Run: headless pygame with SDL's dummy video driver; simulated clock (each Clock.tick advances the game by its frame time, no real sleeping); random seed 0; keys injected as events and as key.get_pressed() state; no mouse input.
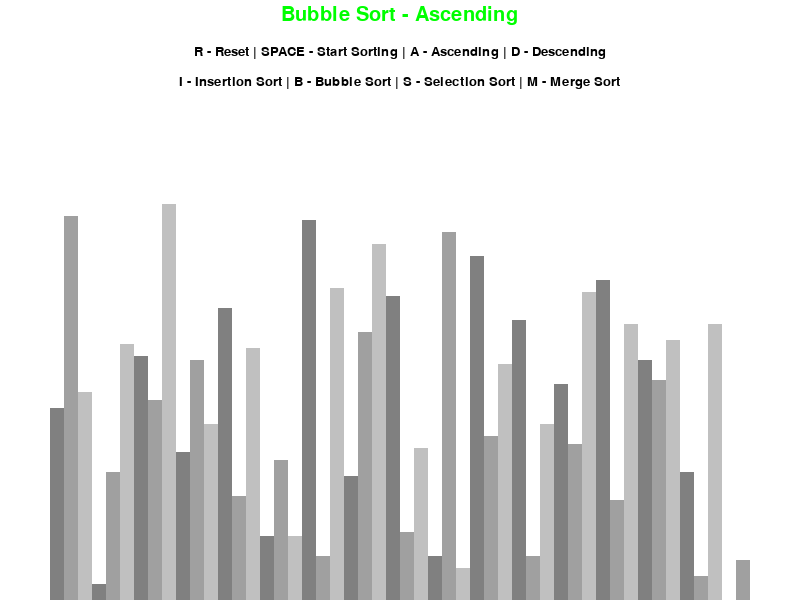
Frame 1 of 4 · flips 1–60 · no input
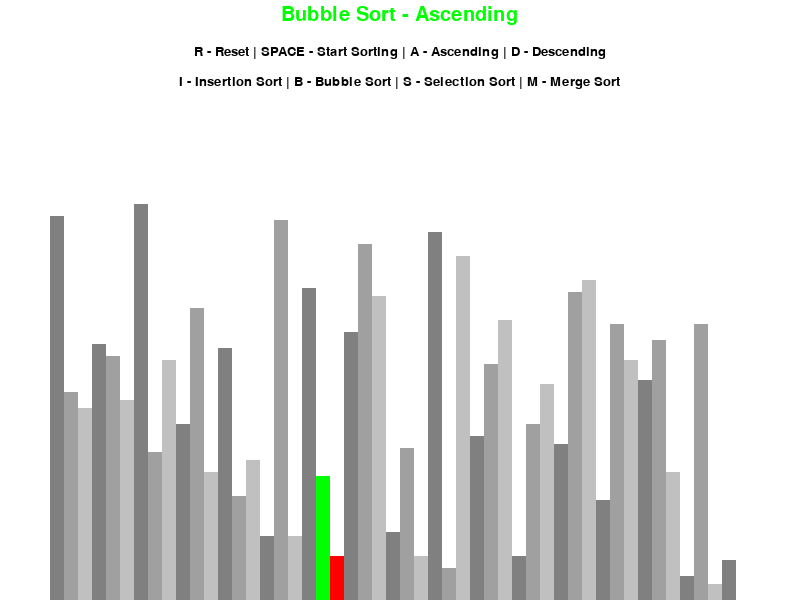
Frame 2 of 4 · flips 61–180 · tapped SPACE, RETURN · held RIGHT (→), D
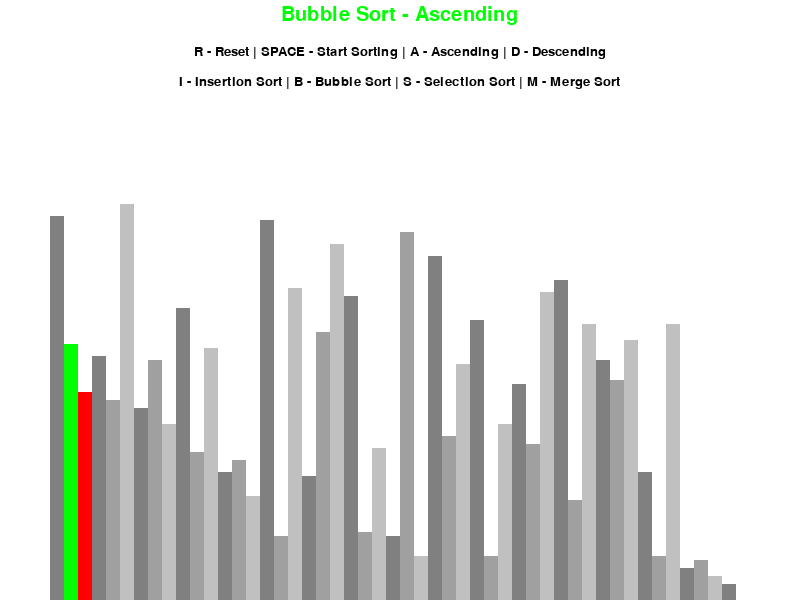
Frame 3 of 4 · flips 181–300 · held DOWN (↓), S
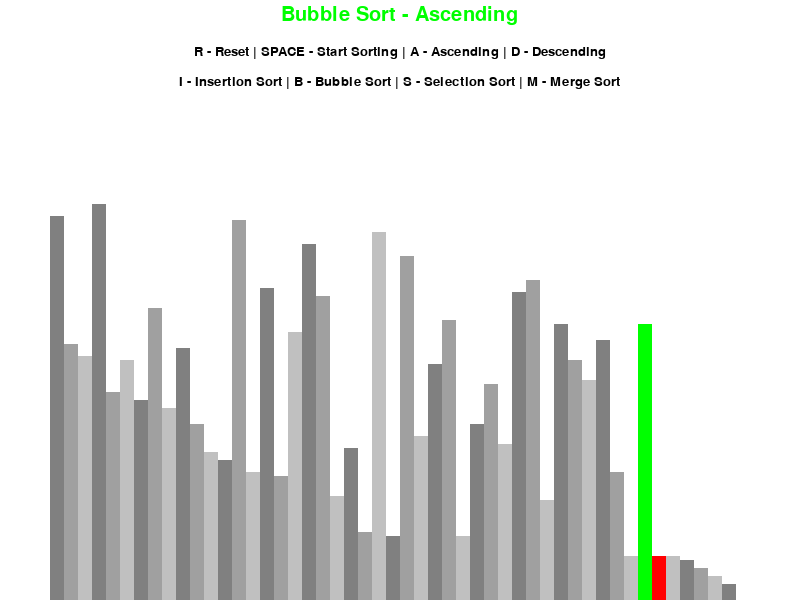
Frame 4 of 4 · flips 301–420 · held LEFT (←), A, UP (↑), W

The pygame program that drew these frames:

import pygame
import random
import math
pygame.init() 

class DrawInformation:
    BLACK = 0, 0, 0
    WHITE = 255, 255, 255
    GREEN = 0, 255, 0
    RED = 255, 0, 0
    BACKGROUND_COLOR = WHITE

    # three colours for the rectangles
    GRADIENTS = [
        (128, 128, 128),
        (160, 160, 160),
        (192, 192, 192)
    ]

    FONT = pygame.font.SysFont('comicsans', 20)
    LARGE_FONT = pygame.font.SysFont('comicsans', 30)

    SIDE_PAD = 100 # padding on left & right
    TOP_PAD = 150 

    # constructor method for the class. self refers to the instance of the class being created
    def __init__(self, width, height, lst):
        self.width = width
        self.height = height
        
        # creating window in pygame
        self.window = pygame.display.set_mode((width, height))
        pygame.display.set_caption("Sorting Algorithm Visualization")
        self.set_list(lst)

    # need to determine bar width & height depending on how many we have
    def set_list(self, lst):
        self.lst = lst
        self.min_val = min(lst)
        self.max_val = max(lst)

        # ensure that max_val and min_val are not the same
        if self.max_val == self.min_val:
            self.max_val += 1

        # calculate width & height of bars
        self.block_width = round((self.width - self.SIDE_PAD) / len(lst))
        self.block_height = math.floor((self.height - self.TOP_PAD) / (self.max_val - self.min_val))

        # where to start drawing
        self.start_x = self.SIDE_PAD // 2


def draw(draw_info, algo_name, ascending):
    draw_info.window.fill(draw_info.BACKGROUND_COLOR)

    # adding the title and instructions
    title = draw_info.LARGE_FONT.render(f"{algo_name} - {'Ascending' if ascending else 'Descending'}", 1, draw_info.GREEN)
    draw_info.window.blit(title, (draw_info.width/2 - title.get_width()/2, 5))
    controls = draw_info.FONT.render("R - Reset | SPACE - Start Sorting | A - Ascending | D - Descending", 1, draw_info.BLACK)
    draw_info.window.blit(controls, (draw_info.width/2 - controls.get_width()/2, 45))
    sorting = draw_info.FONT.render("I - Insertion Sort | B - Bubble Sort | S - Selection Sort | M - Merge Sort", 1, draw_info.BLACK)
    draw_info.window.blit(sorting, (draw_info.width/2 - sorting.get_width()/2, 75))

    draw_list(draw_info)
    pygame.display.update()
    

def draw_list(draw_info, color_positions = {}, clear_bg = False):
    lst = draw_info.lst
    

    # draw over the rectangle with white
    if clear_bg:
        clear_rect = (draw_info.SIDE_PAD//2, draw_info.TOP_PAD, draw_info.width - draw_info.SIDE_PAD, draw_info.height - draw_info.TOP_PAD)
        pygame.draw.rect(draw_info.window, draw_info.BACKGROUND_COLOR, clear_rect)

    for i, val in enumerate(lst):
        x = draw_info.start_x + i * draw_info.block_width
        y = draw_info.height - (val - draw_info.min_val) * draw_info.block_height

        color = draw_info.GRADIENTS[i % 3]

        if i in color_positions:
            color = color_positions[i]

        #draw the rectangle. starts from top left
        pygame.draw.rect(draw_info.window, color, (x, y, draw_info.block_width, draw_info.height))

    # update the screen
    if clear_bg:
        pygame.display.update()


def generate_starting_list(n, min_val, max_val):
    lst = []
    
    for _ in range(n):
        val = random.randint(min_val, max_val) 
        lst.append(val)

    return lst 


def merge_sort(draw_info, full_info, ascending=True, start_idx = 0):
    lst = draw_info.lst

    # using recursion for each division
    if len(lst) > 1:
        mid = len(lst) // 2
        left_lst = lst[:mid]
        right_lst = lst[mid:]

        # for event in merge_sort(DrawInformation(draw_info.width, draw_info.height, left_lst), full_info, ascending, start_idx):
        #     yield event
        # for event in merge_sort(DrawInformation(draw_info.width, draw_info.height, right_lst), full_info, ascending, start_idx + mid):
        #     yield event

        for event in merge_sort(DrawInformation(draw_info.width, draw_info.height, left_lst), full_info, ascending, start_idx):
            yield event
        for event in merge_sort(DrawInformation(draw_info.width, draw_info.height, right_lst), full_info, ascending, start_idx + mid):
            yield event

        i = 0
        j = 0
        k = 0

        # the indices are for that particular set of data (can be as small as one bar). needs to be for the whole thing as thats whats being drawn 

        while i < len(left_lst) and j < len(right_lst):
            if left_lst[i] < right_lst[j]:
                lst[k] = left_lst[i]
                full_info.lst[k + start_idx] = left_lst[i]

                i += 1
            else:
                lst[k] = right_lst[j]
                full_info.lst[k + start_idx] = right_lst[j]

                j += 1
            k += 1
            draw_list(full_info, {k - 1 + start_idx: draw_info.GREEN}, True)
            yield True

        while i < len(left_lst):
            lst[k] = left_lst[i]
            full_info.lst[k + start_idx] = left_lst[i]
            
            i += 1
            k += 1
            draw_list(full_info, {k - 1 + start_idx: draw_info.GREEN}, True)
            yield True

        while j < len(right_lst):
            lst[k] = right_lst[j]
            full_info.lst[k + start_idx] = right_lst[j]

            j += 1
            k += 1
            draw_list(full_info, {k - 1 + start_idx: draw_info.GREEN}, True)
            yield True

        draw_list(full_info, {}, True)
        yield True
    


def bubble_sort(draw_info, full_info, ascending = True, start_idx = 0):
    lst = draw_info.lst 

    for i in range(len(lst) - 1):
        for j in range(len(lst) - 1 - i):
            num1 = lst[j]
            num2 = lst[j + 1]

            # swap placed for ascending or descending
            if (num1 > num2 and ascending) or (num1 < num2 and not ascending):
                lst[j], lst[j + 1] = lst[j + 1], lst[j]
                draw_list(draw_info, {j: draw_info.GREEN, j + 1: draw_info.RED}, True)
                # yield pauses, but holds the current state of the fundction. then can resume. need to pause so that we can press buttons and such. this makes the method a generator
                yield True

    return lst


def insertion_sort(draw_info, full_info, ascending = True, start_idx = 0):
    lst = draw_info.lst

    for i in range(1, len(lst)):
        current = lst[i]

        while True:
            ascending_sort = i > 0 and lst[i - 1] > current and ascending 
            descending_sort = i > 0 and lst[i - 1] < current and not ascending 

            if not ascending_sort and not descending_sort:
                break

            lst[i] = lst[i - 1]
            i = i - 1
            lst[i] = current
            draw_list(draw_info, {i - 1: draw_info.GREEN, i: draw_info.RED}, True)
            yield True
    
    return lst


def selection_sort(draw_info, full_info, ascending = True, start_idx = 0):
    lst = draw_info.lst

    for i in range(len(lst)):
        if ascending:
            min_index = i
            for j in range(i + 1, len(lst)):
                if lst[j] < lst[min_index]: 
                    min_index = j

        else:
            max_index = i
            for j in range(i + 1, len(lst)):
                if lst[j] > lst[max_index]:
                    max_index = j
            min_index = max_index

        lst[i], lst[min_index] = lst[min_index], lst[i]
        draw_list(draw_info, {i: draw_info.GREEN, min_index: draw_info.RED}, True)
        yield True

    return lst
    

def main():
    run = True 
    clock = pygame.time.Clock()

    n = 50
    min_val = 0 
    max_val = 100

    lst = generate_starting_list(n, min_val, max_val)
    draw_info = DrawInformation(800, 600, lst) # create an instance of the DrawInformation class
    sorting = False
    ascending = True

    sorting_algorithm = bubble_sort
    sorting_algo_name = "Bubble Sort"
    sorting_algorithm_generator = None

    # in pygame need loop always running
    while run:
        clock.tick(40)

        # if we are sorting, try to call next. if the generator is done, set sorting to false. if its not done, then keep going
        if sorting:
            try:
                next(sorting_algorithm_generator)
            except StopIteration:
                sorting = False
        else:
            draw(draw_info, sorting_algo_name, ascending)

        # update display
        pygame.display.update()

        # pygame.event.get() is all events that occured since last call
        for event in pygame.event.get():

            # if we press the close button, then close window and stop running
            if event.type == pygame.QUIT:
                run = False

            # if no button pressed then do nothing
            if event.type != pygame.KEYDOWN:
                continue
                
            # reset sorter if 'R' key pressed
            if event.key == pygame.K_r:
                lst = generate_starting_list(n, min_val, max_val)
                draw_info.set_list(lst)
                sorting = False

            # start sorting
            elif event.key == pygame.K_SPACE and sorting == False:
                sorting = True
                sorting_algorithm_generator = sorting_algorithm(draw_info, draw_info, ascending)

            # to swap ascending/descending
            elif event.key == pygame.K_a and not sorting:
                ascending = True
            elif event.key == pygame.K_d and not sorting:
                ascending = False
            
            # to swap sorting algorithms
            elif event.key == pygame.K_i and not sorting:
                sorting_algorithm = insertion_sort
                sorting_algo_name = "Insertion Sort"
            elif event.key == pygame.K_b and not sorting:
                sorting_algorithm = bubble_sort
                sorting_algo_name = "Bubble Sort" 
            elif event.key == pygame.K_s and not sorting:
                sorting_algorithm = selection_sort
                sorting_algo_name = "Selection Sort" 
            elif event.key == pygame.K_m and not sorting:
                sorting_algorithm = merge_sort
                sorting_algo_name = "Merge Sort"

    pygame.quit()

if __name__ == "__main__":
    main()
